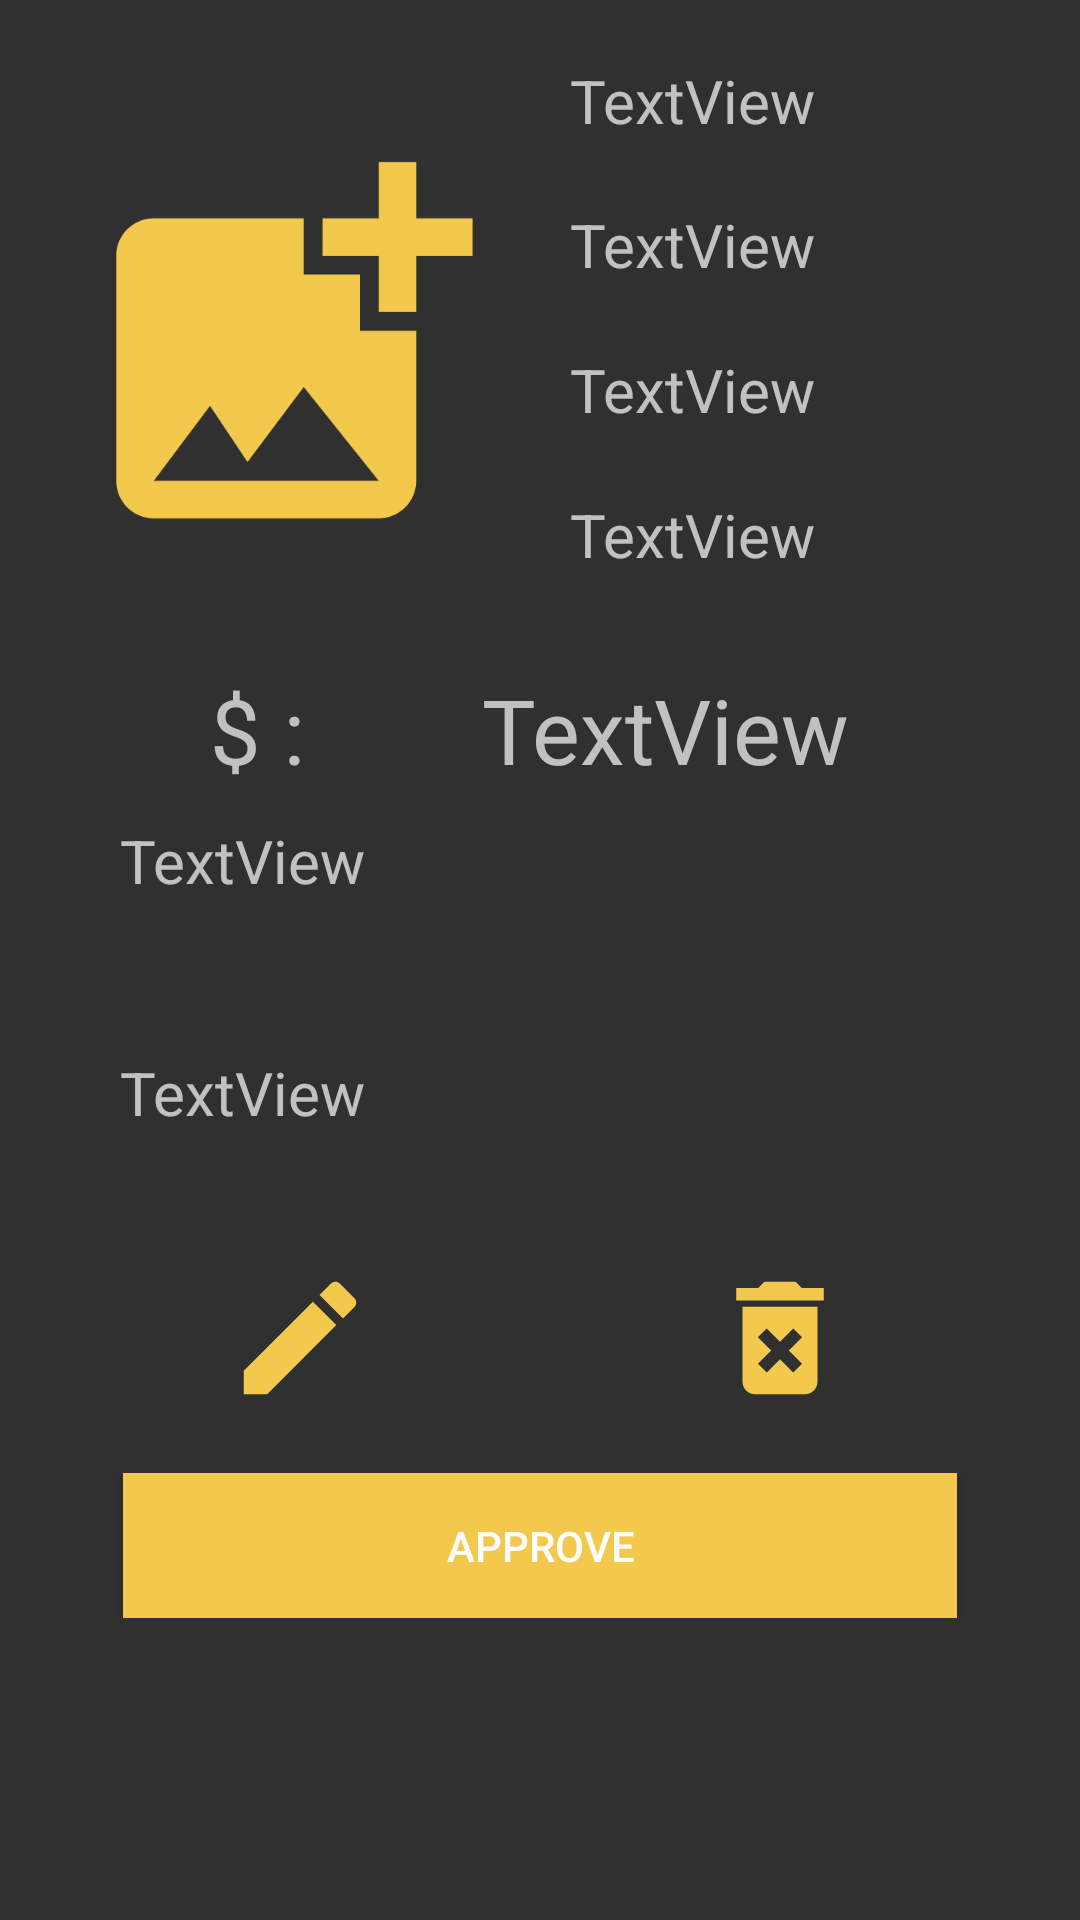

Here is an Android app screen rendered from its layout file. Give the layout XML and the strings, colors and styles it references.
<!-- AndroidManifest.xml: application theme Theme.AJIZAMOTORS.NoActionBar -->
<!-- res/layout/createaddreviewfeed.xml -->
<?xml version="1.0" encoding="utf-8"?>
<LinearLayout
    xmlns:android="http://schemas.android.com/apk/res/android"
    xmlns:app="http://schemas.android.com/apk/res-auto"
    xmlns:tools="http://schemas.android.com/tools"
    android:layout_width="match_parent"
    android:layout_height="wrap_content"
    android:orientation="vertical"
    android:padding="20dp"
    >

    <LinearLayout
        android:id="@+id/MainFeed"
        android:layout_width="match_parent"
        android:layout_height="wrap_content"
        android:orientation="vertical"
        >
     <LinearLayout
         android:layout_width="match_parent"
         android:layout_height="match_parent"
         android:orientation="horizontal">
         <ImageView
             android:id="@+id/FeedImage"
             android:layout_width="150dp"
             android:layout_height="193dp"
             android:layout_gravity="start"
             app:srcCompat="@drawable/ic_baseline_add_photo_alternate_24"
             tools:ignore="VectorDrawableCompat" />
         <LinearLayout
             android:layout_width="match_parent"
             android:layout_height="match_parent"
             android:layout_marginLeft="20dp"
             android:orientation="vertical">
             <TextView
                 android:id="@+id/FeedCarName"
                 android:layout_width="wrap_content"
                 android:layout_height="wrap_content"
                 android:layout_weight="1"
                 android:text="TextView"
                 android:textSize="20dp" />


             <TextView
                 android:id="@+id/FeedCarModel"
                 android:layout_width="wrap_content"
                 android:layout_height="wrap_content"
                 android:layout_weight="1"
                 android:text="TextView"
                 android:textSize="20dp" />

             <TextView
                 android:id="@+id/FeedCarAddress"
                 android:layout_width="wrap_content"
                 android:layout_height="wrap_content"
                 android:layout_weight="1"
                 android:text="TextView"
                 android:textSize="20dp" />
             <TextView
                 android:id="@+id/FeedCarPayment"
                 android:layout_width="wrap_content"
                 android:layout_height="wrap_content"
                 android:layout_weight="1"
                 android:text="TextView"
                 android:textSize="20dp" />
         </LinearLayout>
     </LinearLayout>
        <LinearLayout
            android:layout_width="match_parent"
            android:layout_height="match_parent"
            android:orientation="horizontal"
            android:layout_marginLeft="50dp"
            >

            <TextView
                android:id="@+id/Texthead1"
                android:layout_width="44dp"
                android:layout_height="wrap_content"
                android:layout_marginTop="10dp"
                android:layout_marginRight="30dp"
                android:layout_weight="1"
                android:text="$ : "
                android:textSize="30sp" />

            <TextView
                android:id="@+id/FeedCarPrice"
                android:layout_width="wrap_content"
                android:layout_height="wrap_content"
                android:layout_marginTop="10dp"
                android:layout_weight="1"
                android:text="TextView"
                android:textSize="30sp"
                android:layout_marginRight="40dp"/>

        </LinearLayout>

        <LinearLayout
            android:layout_width="match_parent"
            android:layout_height="276dp"
            android:orientation="vertical">

            <TextView
                android:id="@+id/FeedCarSellerName"
                android:layout_width="wrap_content"
                android:layout_height="wrap_content"
                android:layout_marginLeft="20dp"
                android:layout_marginTop="10dp"
                android:layout_weight="1"
                android:text="TextView"
                android:textSize="20sp" />

            <TextView
                android:id="@+id/FeedCarSellerContact"
                android:layout_width="wrap_content"
                android:layout_height="wrap_content"
                android:layout_marginLeft="20dp"
                android:layout_marginTop="7dp"
                android:layout_weight="1"
                android:text="TextView"
                android:textSize="20sp" />


            <LinearLayout
                android:layout_width="match_parent"
                android:layout_height="wrap_content"
                android:orientation="horizontal">

                <ImageView
                    android:id="@+id/EditAdd"
                    android:layout_width="wrap_content"
                    android:layout_height="wrap_content"
                    android:layout_gravity="start"
                    android:layout_weight="1"
                    app:srcCompat="@drawable/ic_baseline_edit_24"
                    tools:ignore="VectorDrawableCompat" />

                <ImageView
                    android:id="@+id/DeleteAdd"
                    android:layout_width="wrap_content"
                    android:layout_height="wrap_content"
                    android:layout_gravity="end"
                    android:layout_weight="1"
                    app:srcCompat="@drawable/ic_baseline_delete_forever_24"
                    tools:ignore="VectorDrawableCompat" />
            </LinearLayout>

            <Button
                android:id="@+id/ApproveFromAdmin"
                android:layout_width="278dp"
                android:layout_height="5dp"
                android:layout_gravity="center"
                android:layout_marginTop="20dp"
                android:layout_weight="1"
                android:background="@color/yellow"
                android:text="Approve" />
        </LinearLayout>
    </LinearLayout>
</LinearLayout>
<!-- resources referenced by this layout -->
<resources>
  <color name="yellow">#F2C94C</color>
  <!-- drawable ic_baseline_add_photo_alternate_24 (drawable) -->
  <vector android:height="50dp" android:tint="#F2C94C"
      android:viewportHeight="24" android:viewportWidth="24"
      android:width="50dp" xmlns:android="http://schemas.android.com/apk/res/android">
      <path android:fillColor="@android:color/white" android:pathData="M19,7v2.99s-1.99,0.01 -2,0L17,7h-3s0.01,-1.99 0,-2h3L17,2h2v3h3v2h-3zM16,11L16,8h-3L13,5L5,5c-1.1,0 -2,0.9 -2,2v12c0,1.1 0.9,2 2,2h12c1.1,0 2,-0.9 2,-2v-8h-3zM5,19l3,-4 2,3 3,-4 4,5L5,19z"/>
  </vector>
  <!-- drawable ic_baseline_delete_forever_24 (drawable) -->
  <vector android:height="50dp" android:tint="#F2C94C"
      android:viewportHeight="24" android:viewportWidth="24"
      android:width="50dp" xmlns:android="http://schemas.android.com/apk/res/android">
      <path android:fillColor="@android:color/white" android:pathData="M6,19c0,1.1 0.9,2 2,2h8c1.1,0 2,-0.9 2,-2L18,7L6,7v12zM8.46,11.88l1.41,-1.41L12,12.59l2.12,-2.12 1.41,1.41L13.41,14l2.12,2.12 -1.41,1.41L12,15.41l-2.12,2.12 -1.41,-1.41L10.59,14l-2.13,-2.12zM15.5,4l-1,-1h-5l-1,1L5,4v2h14L19,4z"/>
  </vector>
  <!-- drawable ic_baseline_edit_24 (drawable) -->
  <vector android:height="50dp" android:tint="#F2C94C"
      android:viewportHeight="24" android:viewportWidth="24"
      android:width="50dp" xmlns:android="http://schemas.android.com/apk/res/android">
      <path android:fillColor="@android:color/white" android:pathData="M3,17.25V21h3.75L17.81,9.94l-3.75,-3.75L3,17.25zM20.71,7.04c0.39,-0.39 0.39,-1.02 0,-1.41l-2.34,-2.34c-0.39,-0.39 -1.02,-0.39 -1.41,0l-1.83,1.83 3.75,3.75 1.83,-1.83z"/>
  </vector>
  <style name="Theme.AJIZAMOTORS.NoActionBar">
          <item name="windowActionBar">false</item>
          <item name="windowNoTitle">true</item>
      </style>
</resources>
